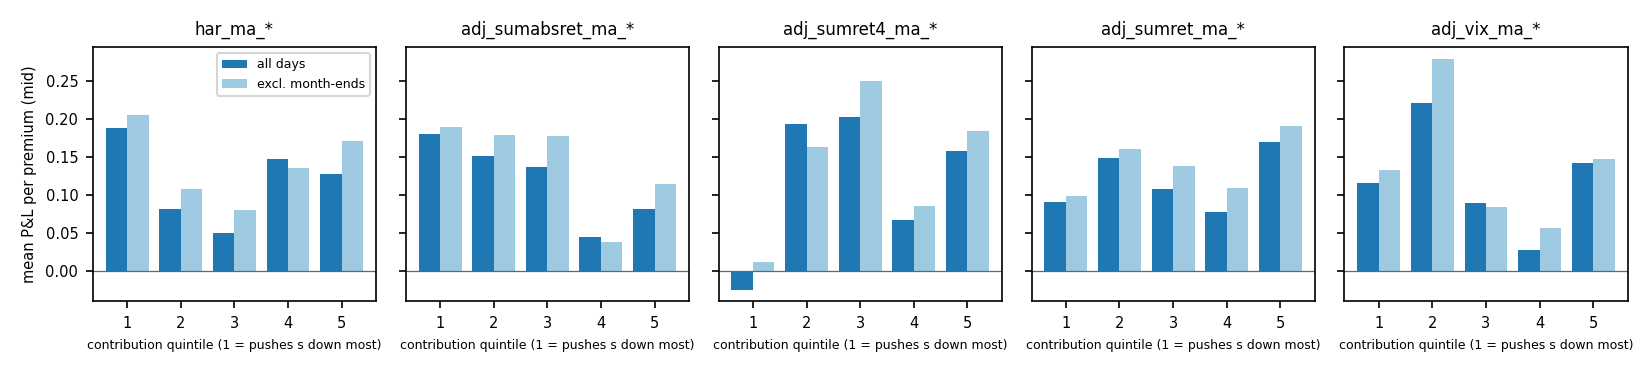

The table this chart was drawn from, first rows:
series, quintile, n, n_month_end, contrib_mean, share_buy, pnl_mid, pnl_crossed, pnl_mid_other, pnl_crossed_other
realized variance (target), 1, 174, 11, -0.1868, 0.4138, 0.1877, 0.1479, 0.2052, 0.1654
realized variance (target), 2, 173, 12, -0.0801, 0.3757, 0.08181, 0.05038, 0.1084, 0.07769
realized variance (target), 3, 173, 9, -0.01999, 0.4798, 0.05031, 0.02375, 0.08059, 0.05527
realized variance (target), 4, 173, 4, 0.05287, 0.422, 0.1472, 0.1188, 0.1348, 0.1072
realized variance (target), 5, 173, 16, 0.2638, 0.3179, 0.1272, 0.08683, 0.1705, 0.1302
absolute return, 1, 174, 9, -0.08924, 0.3678, 0.1796, 0.1439, 0.1889, 0.1534
absolute return, 2, 173, 12, -0.05237, 0.3988, 0.1512, 0.1178, 0.1789, 0.1457
absolute return, 3, 173, 8, -0.02394, 0.5202, 0.1363, 0.1076, 0.1776, 0.1508
absolute return, 4, 173, 7, 0.01447, 0.3873, 0.04488, 0.01829, 0.03866, 0.01274
absolute return, 5, 173, 16, 0.1554, 0.3353, 0.08224, 0.0402, 0.1143, 0.07207
4th-power returns (tails), 1, 174, 14, -0.07518, 0.3621, -0.02418, -0.06256, 0.01151, -0.02658
4th-power returns (tails), 2, 173, 9, -0.000477, 0.4393, 0.1934, 0.1643, 0.1631, 0.1344
4th-power returns (tails), 3, 173, 7, 0.01406, 0.4624, 0.2021, 0.1687, 0.2498, 0.2171
4th-power returns (tails), 4, 173, 11, 0.02566, 0.3757, 0.06683, 0.04175, 0.08559, 0.06138
4th-power returns (tails), 5, 173, 11, 0.04365, 0.3699, 0.1573, 0.1167, 0.1834, 0.1439
signed return, 1, 174, 9, -0.07274, 0.2644, 0.09076, 0.0554, 0.09817, 0.06355
signed return, 2, 173, 8, -0.03018, 0.3584, 0.1488, 0.1193, 0.1606, 0.1304
signed return, 3, 173, 12, -0.006425, 0.4855, 0.1077, 0.07294, 0.1386, 0.1047
signed return, 4, 173, 12, 0.02489, 0.4624, 0.078, 0.04632, 0.1097, 0.07999
signed return, 5, 173, 11, 0.09865, 0.4393, 0.1694, 0.1344, 0.1912, 0.1566
VIX, 1, 174, 10, -0.00892, 0.5, 0.1151, 0.08974, 0.1323, 0.1088
VIX, 2, 173, 11, -0.003488, 0.3988, 0.2205, 0.1867, 0.2792, 0.2466
VIX, 3, 173, 6, 0.00112, 0.3584, 0.08934, 0.05923, 0.08484, 0.05393
VIX, 4, 173, 12, 0.01016, 0.3468, 0.02723, -0.000423, 0.05631, 0.02898
VIX, 5, 173, 13, 0.07822, 0.4046, 0.1424, 0.09281, 0.1468, 0.09756
